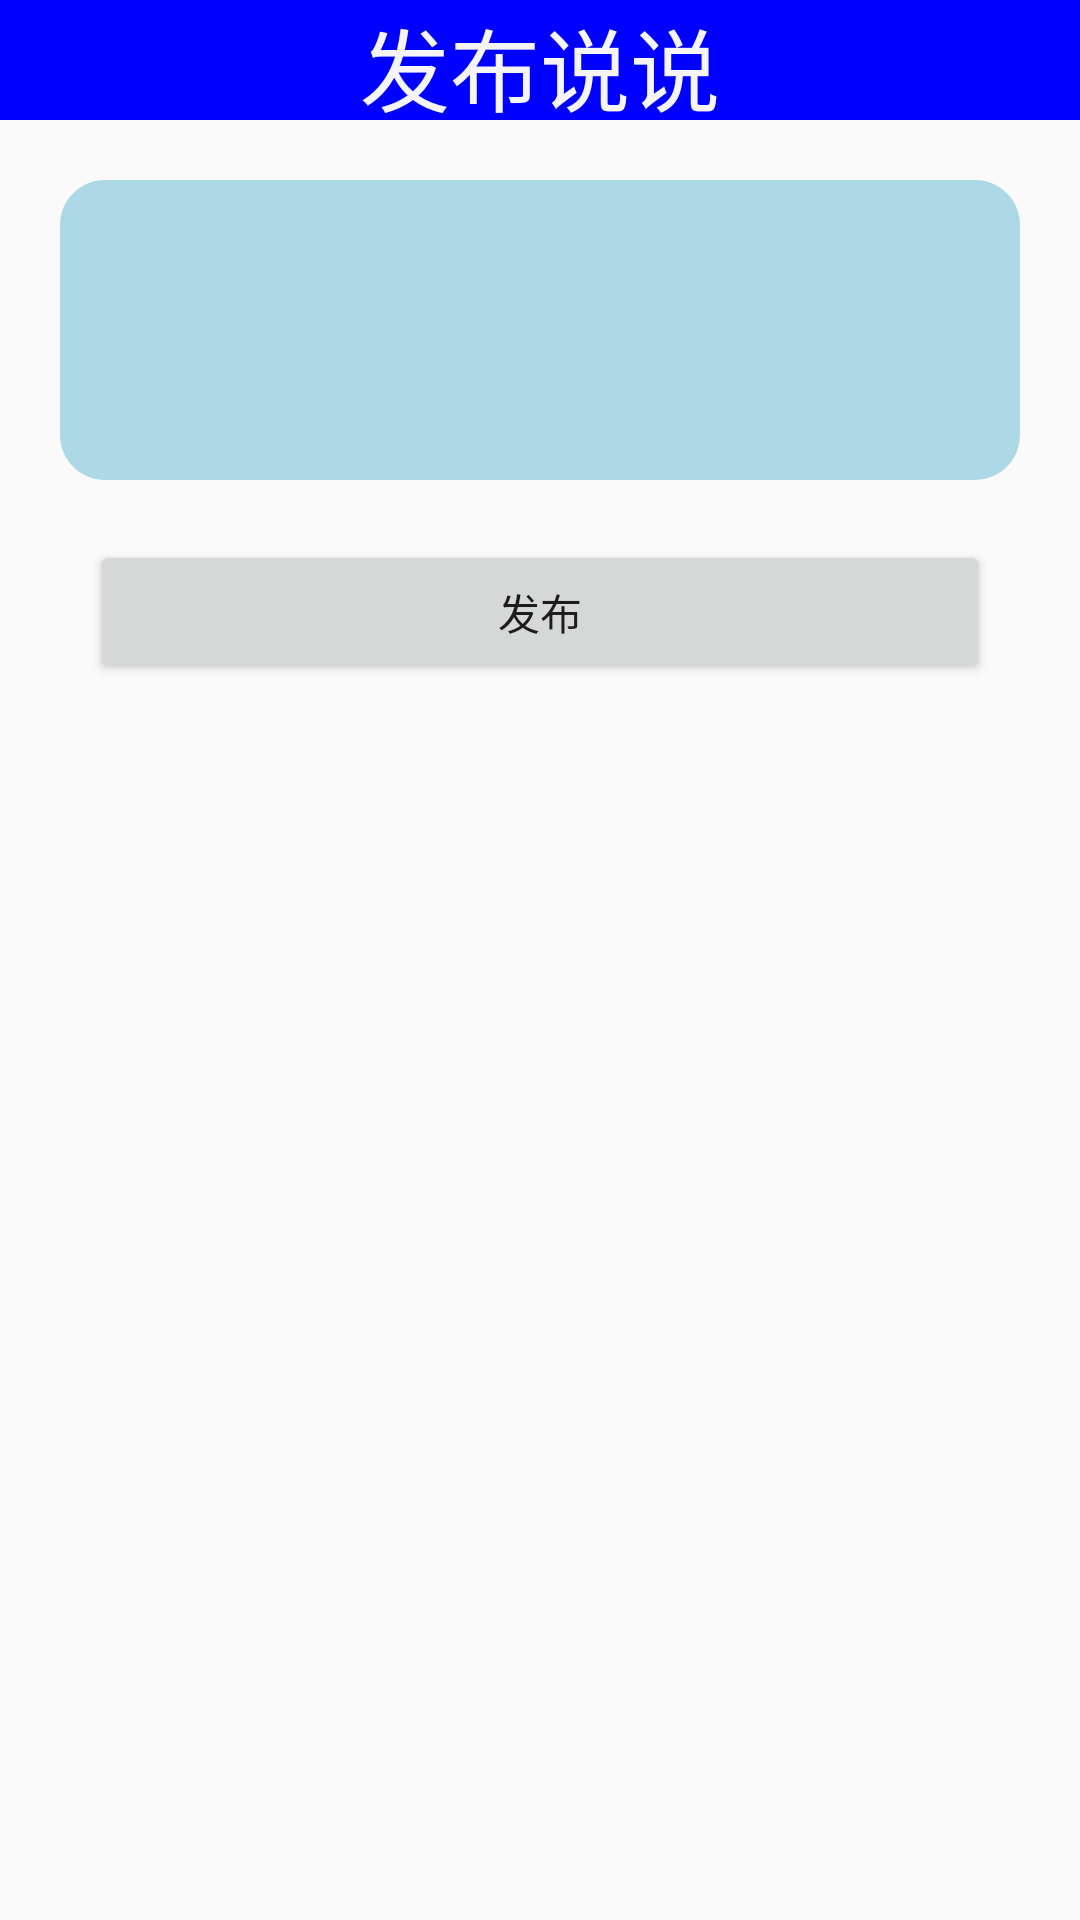

Layout XML and referenced resources for this Android screen:
<!-- AndroidManifest.xml: application theme AppTheme -->
<!-- res/layout/shuo_submit.xml -->
<?xml version="1.0" encoding="utf-8"?>
<LinearLayout xmlns:android="http://schemas.android.com/apk/res/android"
    android:layout_width="match_parent"
    android:layout_height="match_parent"
    android:orientation="vertical" >
    <TextView 
        android:layout_width="match_parent"	  
        android:layout_height="40sp"
        android:text="发布说说"
        android:gravity="center"
        android:textSize="30sp"
        android:background="@color/blue"
        android:textColor="@color/whitesmoke"/>
	<EditText 
	    android:id="@+id/shuo_content"
	    android:layout_margin="20dp"
	    android:layout_width="match_parent"
	    android:layout_height="100dp"
	    android:background="@drawable/corner"/>
	<Button 
	    android:id="@+id/submit_button"
	    android:layout_width="300dp"
	    android:layout_height="wrap_content"
	    android:text="发布"
	    android:layout_gravity="center_horizontal"/>
</LinearLayout>
<!-- resources referenced by this layout -->
<resources>
  <color name="blue">#0000FF</color>
  <color name="whitesmoke">#F5F5F5</color>
  <!-- drawable corner (drawable-mdpi) -->
  <?xml version="1.0" encoding="utf-8"?>
  <shape xmlns:android="http://schemas.android.com/apk/res/android">    
      <solid android:color="@color/lightblue" />  
      <corners android:radius="15dp"/>    
  </shape>
  <style name="AppTheme" parent="AppBaseTheme">
          
      </style>
  <color name="lightblue">#ADD8E6</color>
  <style name="AppBaseTheme" parent="Theme.AppCompat.Light">
          
      </style>
</resources>
